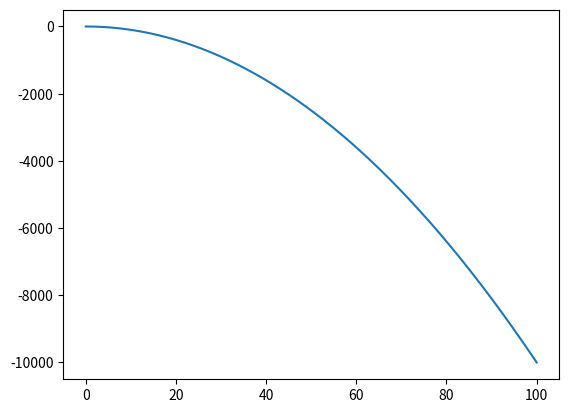

The matplotlib source for this figure:
import numpy as np

import matplotlib.pyplot as plt
from matplotlib.path import Path
from matplotlib.patches import PathPatch

LOWER_BOUND = 0
UPPER_BOUND = 100

interval_x = []
    
def draw_main_graph():

    N = 900
    x = np.linspace(LOWER_BOUND, UPPER_BOUND, N)
    x, y = x, -x**2


    plt.plot(x, y, label = "Main plot")






def draw_interval(n = 4):
 
    interval_x = np.linspace(LOWER_BOUND, UPPER_BOUND, n)
    for sub_interval in interval_x:
    
        plt.plot(sub_interval, - sub_interval ** 2, label = "subinterval")
    
draw_main_graph()
draw_interval()
plt.ion()
plt.show()
